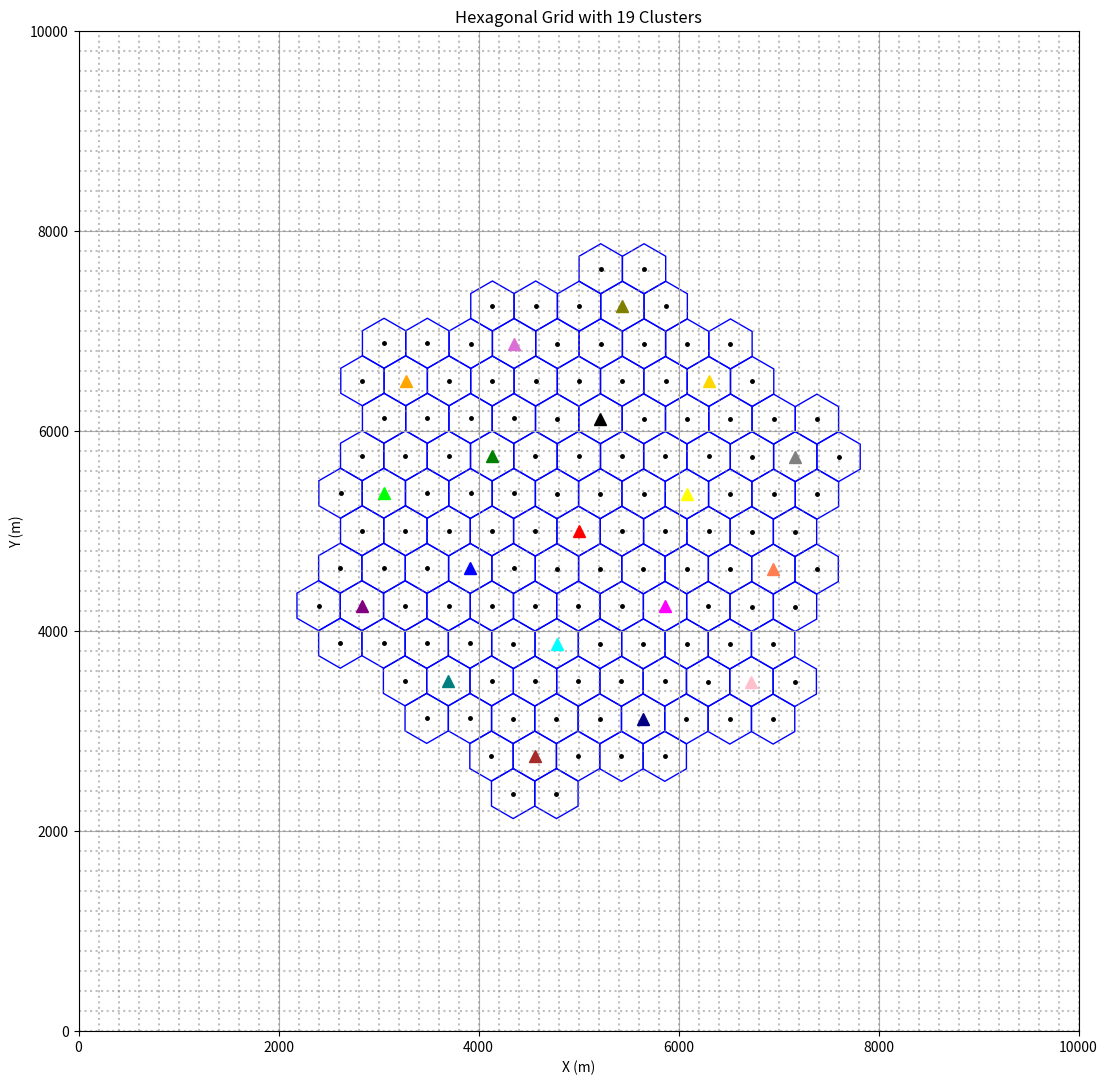

Here is the Python script that generated this plot:
import numpy as np
import matplotlib.pyplot as plt
from matplotlib.patches import RegularPolygon

# Giả lập class để giữ cấu trúc code gốc
class CellularNetworkReceivedPower:
    def __init__(self):
        self.total_size = 10000
        self.grid_size = 50
        self.radius = 250  # Bán kính mỗi ô lục giác
        self.center = self.total_size / 2
        self.bs_colors = ['red', 'green', 'blue', 'cyan', 'magenta', 'yellow', 'black',
                         'orange', 'purple', 'brown', 'pink', 'gray', 'olive', 'lime',
                         'teal', 'navy', 'coral', 'gold', 'orchid']  # 19 màu cho 19 cụm
        self.fig = plt.figure(figsize=(10, 10))
        self.ax = self.fig.add_axes([0, 0, 1, 1])

    def setup_plot(self):
        # Vẽ lưới
        for i in range(self.grid_size + 1):
            x = i * (self.total_size / self.grid_size)
            self.ax.plot([x, x], [0, self.total_size], 'gray', linestyle=':', alpha=0.5)
            self.ax.plot([0, self.total_size], [x, x], 'gray', linestyle=':', alpha=0.5)

        # Tâm cụm trung tâm
        self.bs_positions = []
        center_positions = [(self.center, self.center)]  # BS0

        # Tính toán 6 tâm cụm xung quanh với khoảng cách đúng
        distance1 = np.sqrt(21) * self.radius  # Khoảng cách ~1145.75m
        for i in range(6):
            angle = 0.7721 * np.pi + i * 60 * np.pi / 180 
            cx = self.center + distance1 * np.cos(angle)
            cy = self.center + distance1 * np.sin(angle)
            center_positions.append((cx, cy))

        # Thêm 12 tâm cụm vòng 2
        # 6 tâm ở khoảng cách gấp đôi (~2291.5m)
        distance2 = 2 * np.sqrt(21) * self.radius  # Khoảng cách ~2291.5m
        for i in range(6):
            angle = 0.7721 * np.pi + i * 60 * np.pi / 180  # Góc: 0°, 30°, 60°, 90°, 120°, 150°
            cx = self.center + distance2 * np.cos(angle)
            cy = self.center + distance2 * np.sin(angle)
            center_positions.append((cx, cy))

        # 6 tâm còn lại ở khoảng cách tiếp xúc (~1579.25m)
        distance3 = 3*np.sqrt(7) * self.radius  # Khoảng cách ~1579.25m
        for i in range(6):
            angle = 0.7721 * np.pi + (i + 0.5) * 60 * np.pi / 180  # Góc: 15°, 45°, 75°, 105°, 135°, 165°
            cx = self.center + distance3 * np.cos(angle)
            cy = self.center + distance3 * np.sin(angle)
            center_positions.append((cx, cy))

        # Tạo các cụm lục giác
        bs_index = 0
        for cluster_idx, (cx, cy) in enumerate(center_positions):
            # Trạm gốc trung tâm của cụm với màu
            hex_center = RegularPolygon((cx, cy), numVertices=6,
                                      radius=self.radius, orientation=0,
                                      facecolor='none', edgecolor='blue')
            self.ax.add_patch(hex_center)
            self.bs_positions.append((cx, cy))
            self.ax.plot(cx, cy, marker='^', color=self.bs_colors[cluster_idx % len(self.bs_colors)], markersize=8)  # Màu cho tâm cụm
            bs_index += 1
            # 6 trạm gốc xung quanh với dấu chấm
            for i in range(6):
                angle = i * 60 * np.pi / 180
                x = cx + self.radius * np.sqrt(3) * np.cos(angle)
                y = cy + self.radius * np.sqrt(3) * np.sin(angle)
                hex_i = RegularPolygon((x, y), numVertices=6, radius=self.radius,
                                      orientation=0, facecolor='none', edgecolor='blue')
                self.ax.add_patch(hex_i)
                self.bs_positions.append((x, y))
                self.ax.plot(x, y, marker='.', color='black', markersize=5)  # Dấu chấm đen

    # Hàm tính tổng số ô lục giác
    def count_total_cells(self, bs_positions):
        return len(bs_positions)

# Tạo và chạy
network = CellularNetworkReceivedPower()
network.setup_plot()

# Tính và in tổng số ô
total_cells = network.count_total_cells(network.bs_positions)
print(f"Tổng số ô lục giác: {total_cells}")

# Thiết lập giới hạn trục
network.ax.set_xlim(0, network.total_size)
network.ax.set_ylim(0, network.total_size)
network.ax.set_xlabel('X (m)')
network.ax.set_ylabel('Y (m)')
network.ax.set_title('Hexagonal Grid with 19 Clusters')
network.ax.grid(True)

# Hiển thị
plt.show()